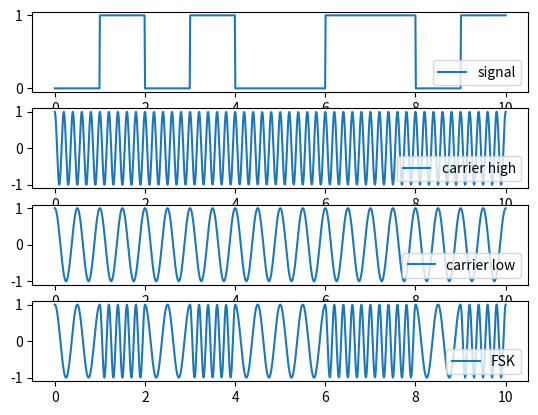

Here is the Python script that generated this plot:
import matplotlib.pyplot as plt
import numpy as np

# given condition
bit_stream = np.array([0, 1, 0, 1, 0, 0, 1, 1, 0, 1])
f_low = 2 #2Hz
f_high = 5 #5Hz
#bit_stream_next = np.array([0, 0, 1, 1, 0, 1, 0, 1, 1, 0])

# decide by yourself
total_point = 1000

# modulation function
def FSKmodulation(bit_stream, f_low, f_high, total_point):
    # basic setting
    bit_stream_length = bit_stream.shape[0]
    pt_per_bit = int(total_point/bit_stream_length)
    t = np.linspace(0, bit_stream_length, total_point)
    # generate two carriers
    carrier_high = np.cos(2*np.pi*f_high*t)
    carrier_low = np.cos(2*np.pi*f_low*t)
    # multiplexer
    for i in range(bit_stream_length):
        # according to bit_stream state choose carrier
        if bit_stream[i] == 0:
            fsk_now = carrier_low[i*pt_per_bit:(i+1)*pt_per_bit]
            signal_now = np.zeros(pt_per_bit)
        if bit_stream[i] == 1:
            fsk_now = carrier_high[i*pt_per_bit:(i+1)*pt_per_bit]
            signal_now = np.ones(pt_per_bit)
        # link sequence
        if (i == 0):
            fsk_past = fsk_now.copy()
            signal_past = signal_now.copy()
        else:    
            fsk_past = np.concatenate((fsk_past, fsk_now),axis=0)
            signal_past = np.concatenate((signal_past, signal_now),axis=0)
    
    return signal_past, carrier_high, carrier_low, fsk_past, t

# execution
signal, carrier_high, carrier_low, fsk, t = FSKmodulation(bit_stream, f_low, f_high, total_point)

# plot results
plt.subplot(411)
plt.plot(t,signal,label=str('signal'))
plt.legend(loc="lower right")  
plt.subplot(412)
plt.plot(t,carrier_high,label=str('carrier high'))
plt.legend(loc="lower right")  
plt.subplot(413)
plt.plot(t,carrier_low,label=str('carrier low'))
plt.legend(loc="lower right")  
plt.subplot(414)
plt.plot(t,fsk,label=str('FSK'))
plt.legend(loc="lower right")  
plt.show()